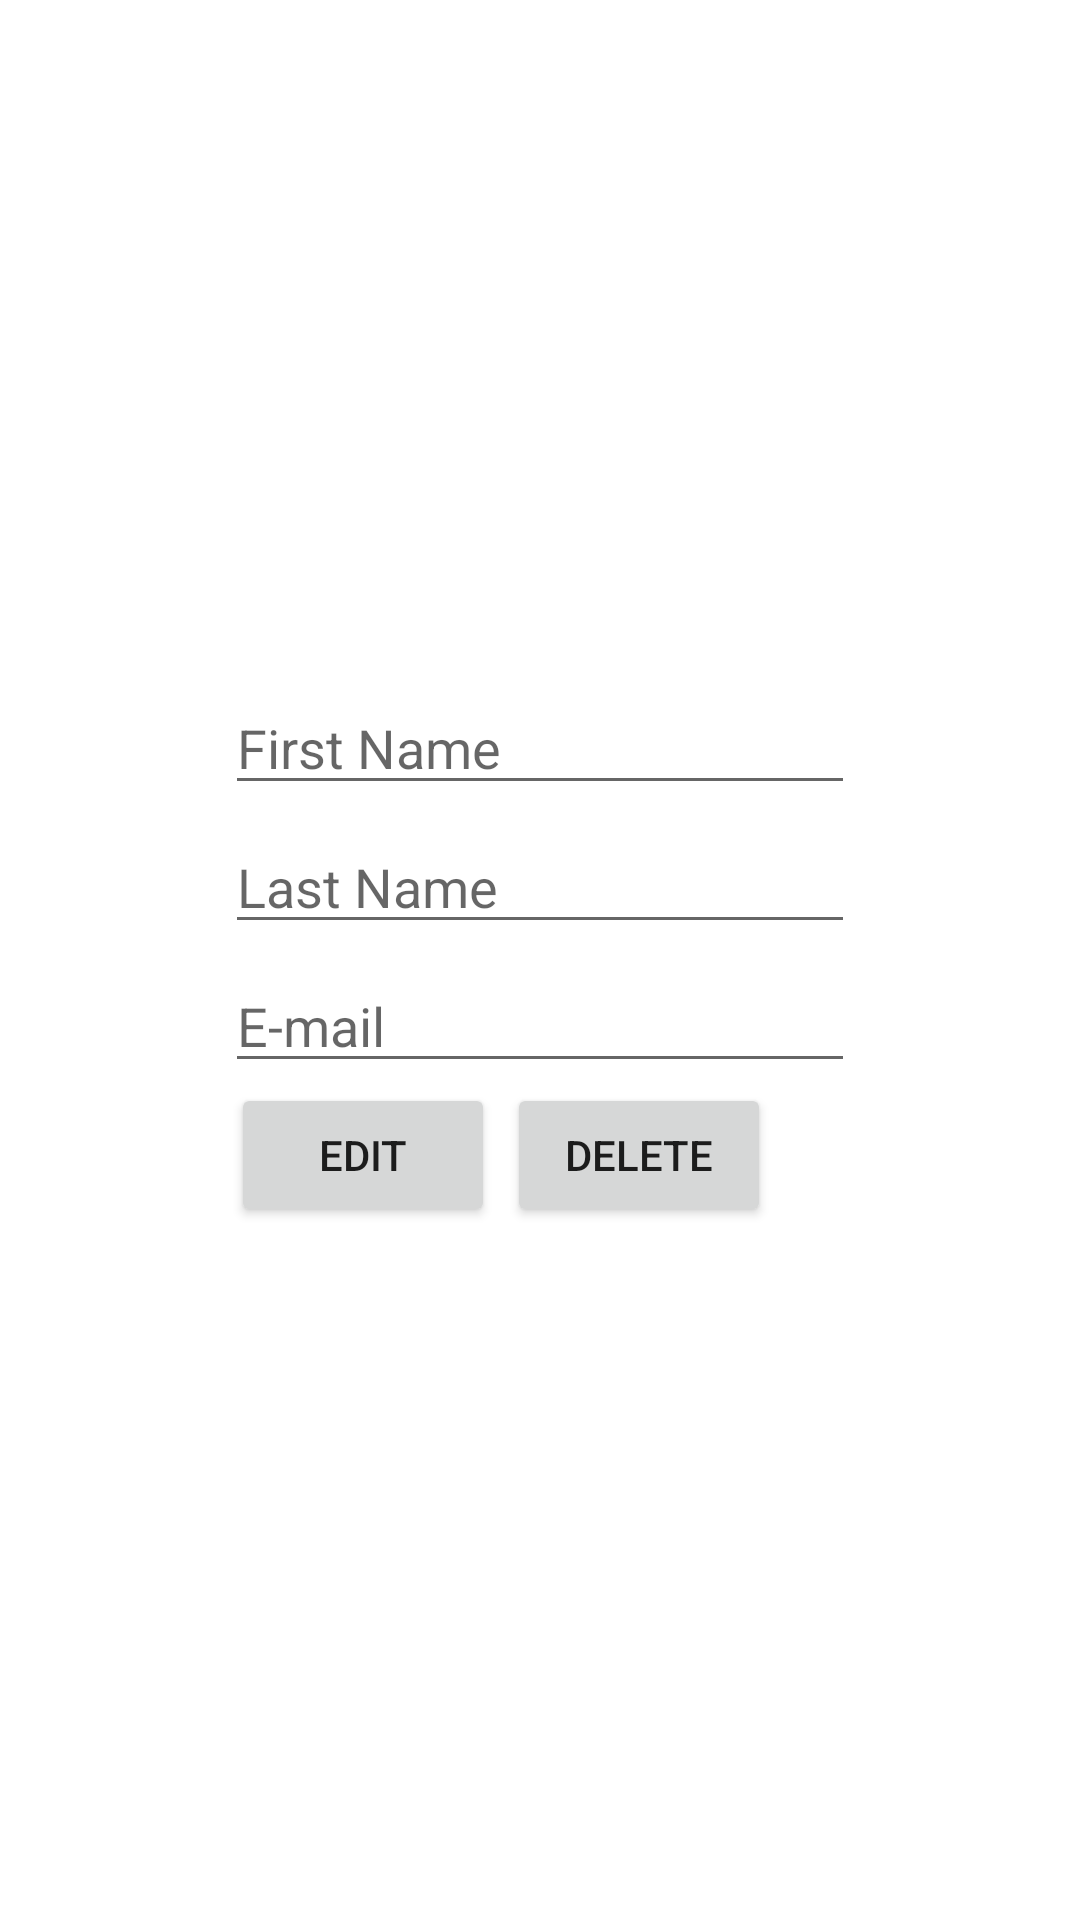

The Android layout XML behind this screen, and the referenced resources:
<!-- AndroidManifest.xml: application theme Theme.REST_API_INTEGRATION -->
<!-- res/layout/fragment_member_detail.xml -->
<?xml version="1.0" encoding="utf-8"?>
<RelativeLayout xmlns:android="http://schemas.android.com/apk/res/android"
    android:layout_width="match_parent"
    android:layout_height="match_parent">

    <LinearLayout
        android:layout_width="wrap_content"
        android:layout_height="wrap_content"
        android:orientation="vertical"
        android:layout_centerInParent="true">

        <EditText
            android:id="@+id/first_name_text_view"
            android:layout_width="wrap_content"
            android:layout_height="wrap_content"
            android:ems="10"
            android:hint="First Name"
            android:inputType="text"
            android:maxLines="2"/>

        <EditText
            android:id="@+id/last_name_text_view"
            android:layout_width="wrap_content"
            android:layout_height="wrap_content"
            android:ems="10"
            android:layout_marginTop="5dp"
            android:hint="Last Name"
            android:inputType="text"
            android:maxLines="2"/>

        <EditText
            android:id="@+id/email_text_view"
            android:layout_width="wrap_content"
            android:layout_height="wrap_content"
            android:ems="10"
            android:layout_marginTop="5dp"
            android:hint="E-mail"
            android:inputType="text"
            android:maxLines="2"/>

        <LinearLayout
            android:layout_width="wrap_content"
            android:layout_height="wrap_content"
            android:orientation="horizontal">
            <Button
                android:id="@+id/editButton"
                android:layout_width="wrap_content"
                android:layout_height="wrap_content"
                android:text="Edit"
                android:layout_gravity="center_horizontal"
                android:layout_margin="2dp"
                />

            <Button
                android:id="@+id/deleteButton"
                android:layout_width="wrap_content"
                android:layout_height="wrap_content"
                android:text="Delete"
                android:layout_gravity="center_horizontal"
                android:layout_margin="2dp"
                />
        </LinearLayout>
    </LinearLayout>

</RelativeLayout>
<!-- resources referenced by this layout -->
<resources>
  <style name="Theme.REST_API_INTEGRATION" parent="Theme.MaterialComponents.DayNight.DarkActionBar">
          
          <item name="colorPrimary">@color/purple_500</item>
          <item name="colorPrimaryVariant">@color/purple_700</item>
          <item name="colorOnPrimary">@color/white</item>
          
          <item name="colorSecondary">@color/teal_200</item>
          <item name="colorSecondaryVariant">@color/teal_700</item>
          <item name="colorOnSecondary">@color/black</item>
          
          <item name="android:statusBarColor" tools:targetApi="l">?attr/colorPrimaryVariant</item>
          
      </style>
  <!-- not gathered from this repository: default colours our renderer supplied (Android Studio template values) -->
  <color name="purple_500">#FF6200EE</color>
  <color name="purple_700">#FF3700B3</color>
  <color name="teal_200">#FF03DAC5</color>
  <color name="teal_700">#FF018786</color>
  <color name="black">#FF000000</color>
  <color name="white">#FFFFFFFF</color>
</resources>
